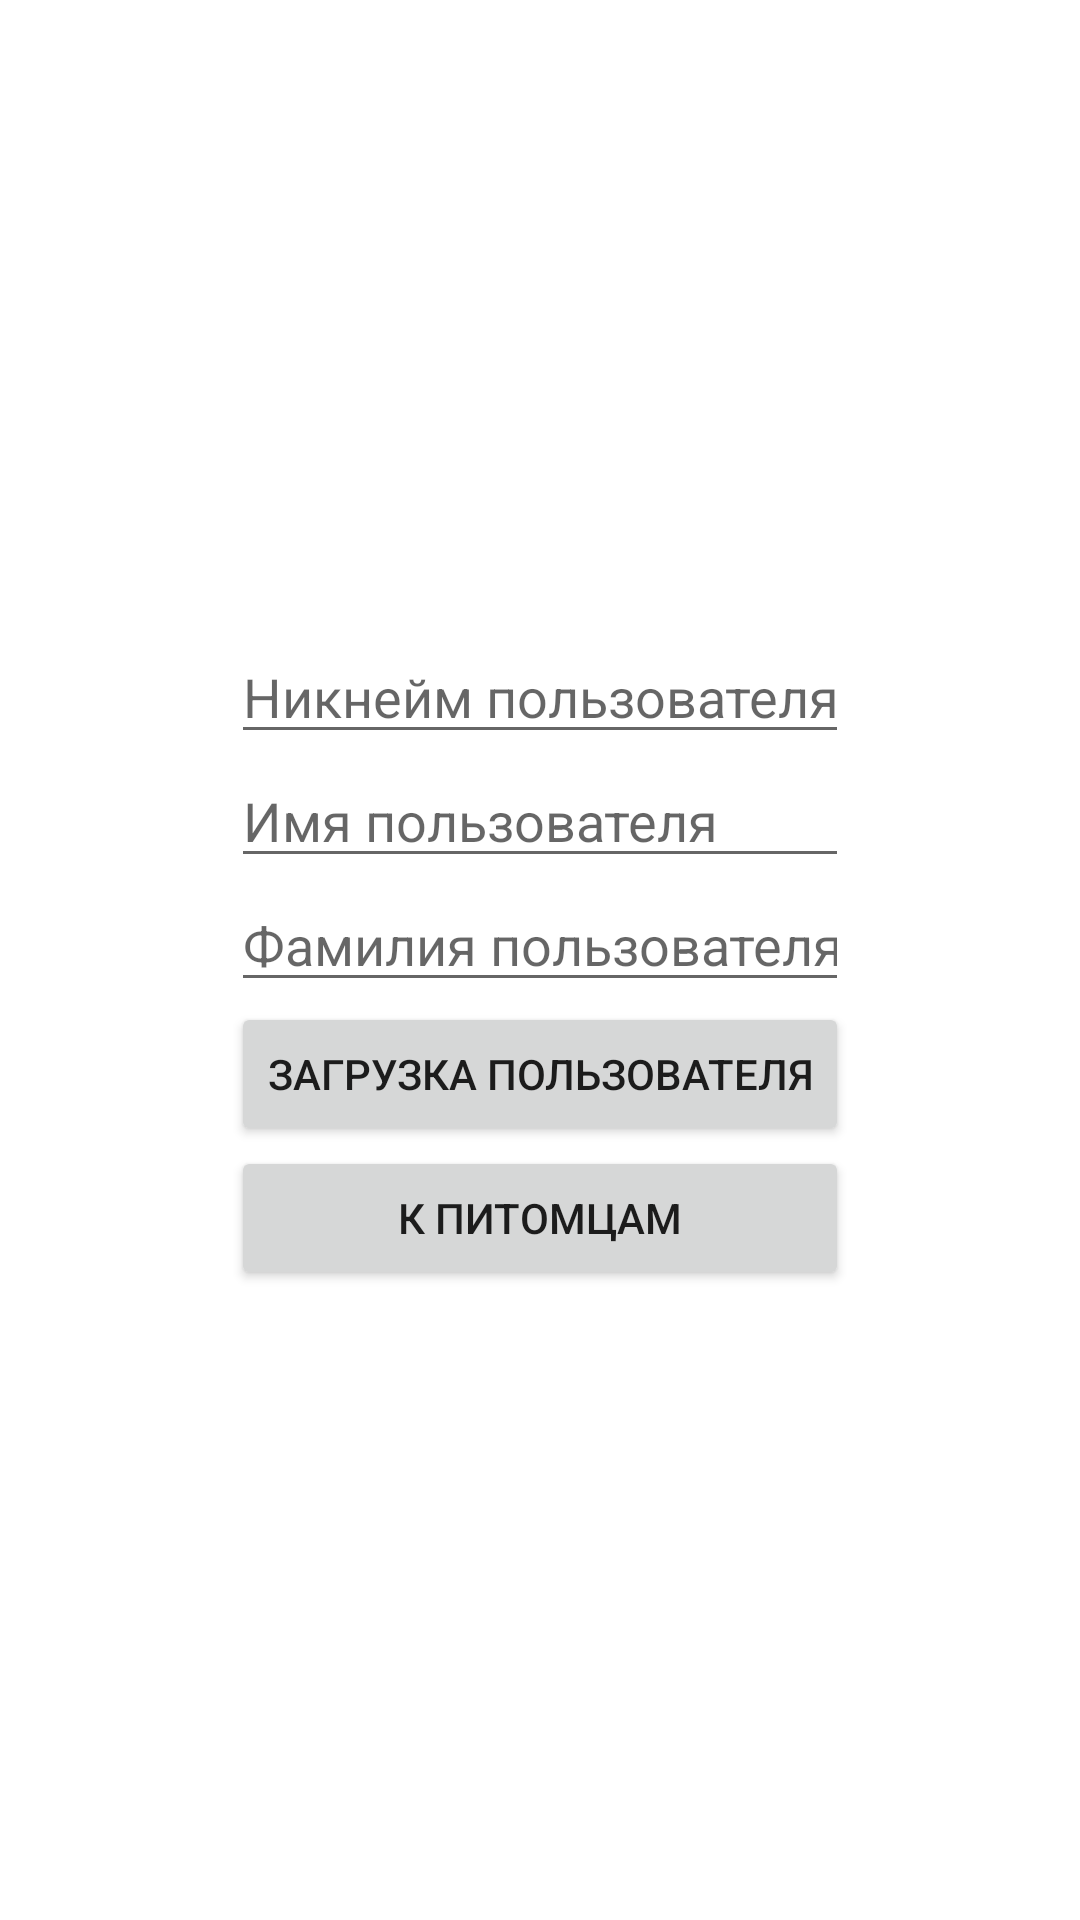

Layout XML and referenced resources for this Android screen:
<!-- AndroidManifest.xml: application theme Theme.Petts -->
<!-- res/layout/zagruser.xml -->
<?xml version="1.0" encoding="utf-8"?>
<androidx.constraintlayout.widget.ConstraintLayout xmlns:android="http://schemas.android.com/apk/res/android"
    xmlns:app="http://schemas.android.com/apk/res-auto"
    xmlns:tools="http://schemas.android.com/tools"
    android:layout_width="match_parent"
    android:layout_height="match_parent">

    <LinearLayout
        android:layout_width="wrap_content"
        android:layout_height="wrap_content"
        android:orientation="vertical"
        app:layout_constraintBottom_toBottomOf="parent"
        app:layout_constraintEnd_toEndOf="parent"
        app:layout_constraintStart_toStartOf="parent"
        app:layout_constraintTop_toTopOf="parent">

        <EditText
            android:id="@+id/nickuser"
            android:layout_width="match_parent"
            android:layout_height="wrap_content"
            android:ems="10"
            android:hint="Никнейм пользователя"
            android:inputType="textPersonName" />

        <EditText
            android:id="@+id/nameuser"
            android:layout_width="match_parent"
            android:layout_height="wrap_content"
            android:ems="10"
            android:hint="Имя пользователя"
            android:inputType="textPersonName" />

        <EditText
            android:id="@+id/famuser"
            android:layout_width="match_parent"
            android:layout_height="wrap_content"
            android:ems="10"
            android:hint="Фамилия пользователя"
            android:inputType="textPersonName" />

        <Button
            android:id="@+id/userbtn"
            android:layout_width="wrap_content"
            android:layout_height="wrap_content"
            android:onClick="Click"
            android:text="Загрузка пользователя" />

        <Button
            android:id="@+id/btnpet"
            android:layout_width="match_parent"
            android:layout_height="wrap_content"
            android:text="К питомцам" />
    </LinearLayout>

</androidx.constraintlayout.widget.ConstraintLayout>
<!-- resources referenced by this layout -->
<resources>
  <style name="Theme.Petts" parent="Theme.MaterialComponents.DayNight.DarkActionBar">
          
          <item name="colorPrimary">@color/purple_500</item>
          <item name="colorPrimaryVariant">@color/purple_700</item>
          <item name="colorOnPrimary">@color/white</item>
          
          <item name="colorSecondary">@color/teal_200</item>
          <item name="colorSecondaryVariant">@color/teal_700</item>
          <item name="colorOnSecondary">@color/black</item>
          
          <item name="android:statusBarColor">?attr/colorPrimaryVariant</item>
          
      </style>
  <!-- not gathered from this repository: default colours our renderer supplied (Android Studio template values) -->
  <color name="purple_500">#FF6200EE</color>
  <color name="purple_700">#FF3700B3</color>
  <color name="teal_200">#FF03DAC5</color>
  <color name="teal_700">#FF018786</color>
  <color name="black">#FF000000</color>
  <color name="white">#FFFFFFFF</color>
</resources>
